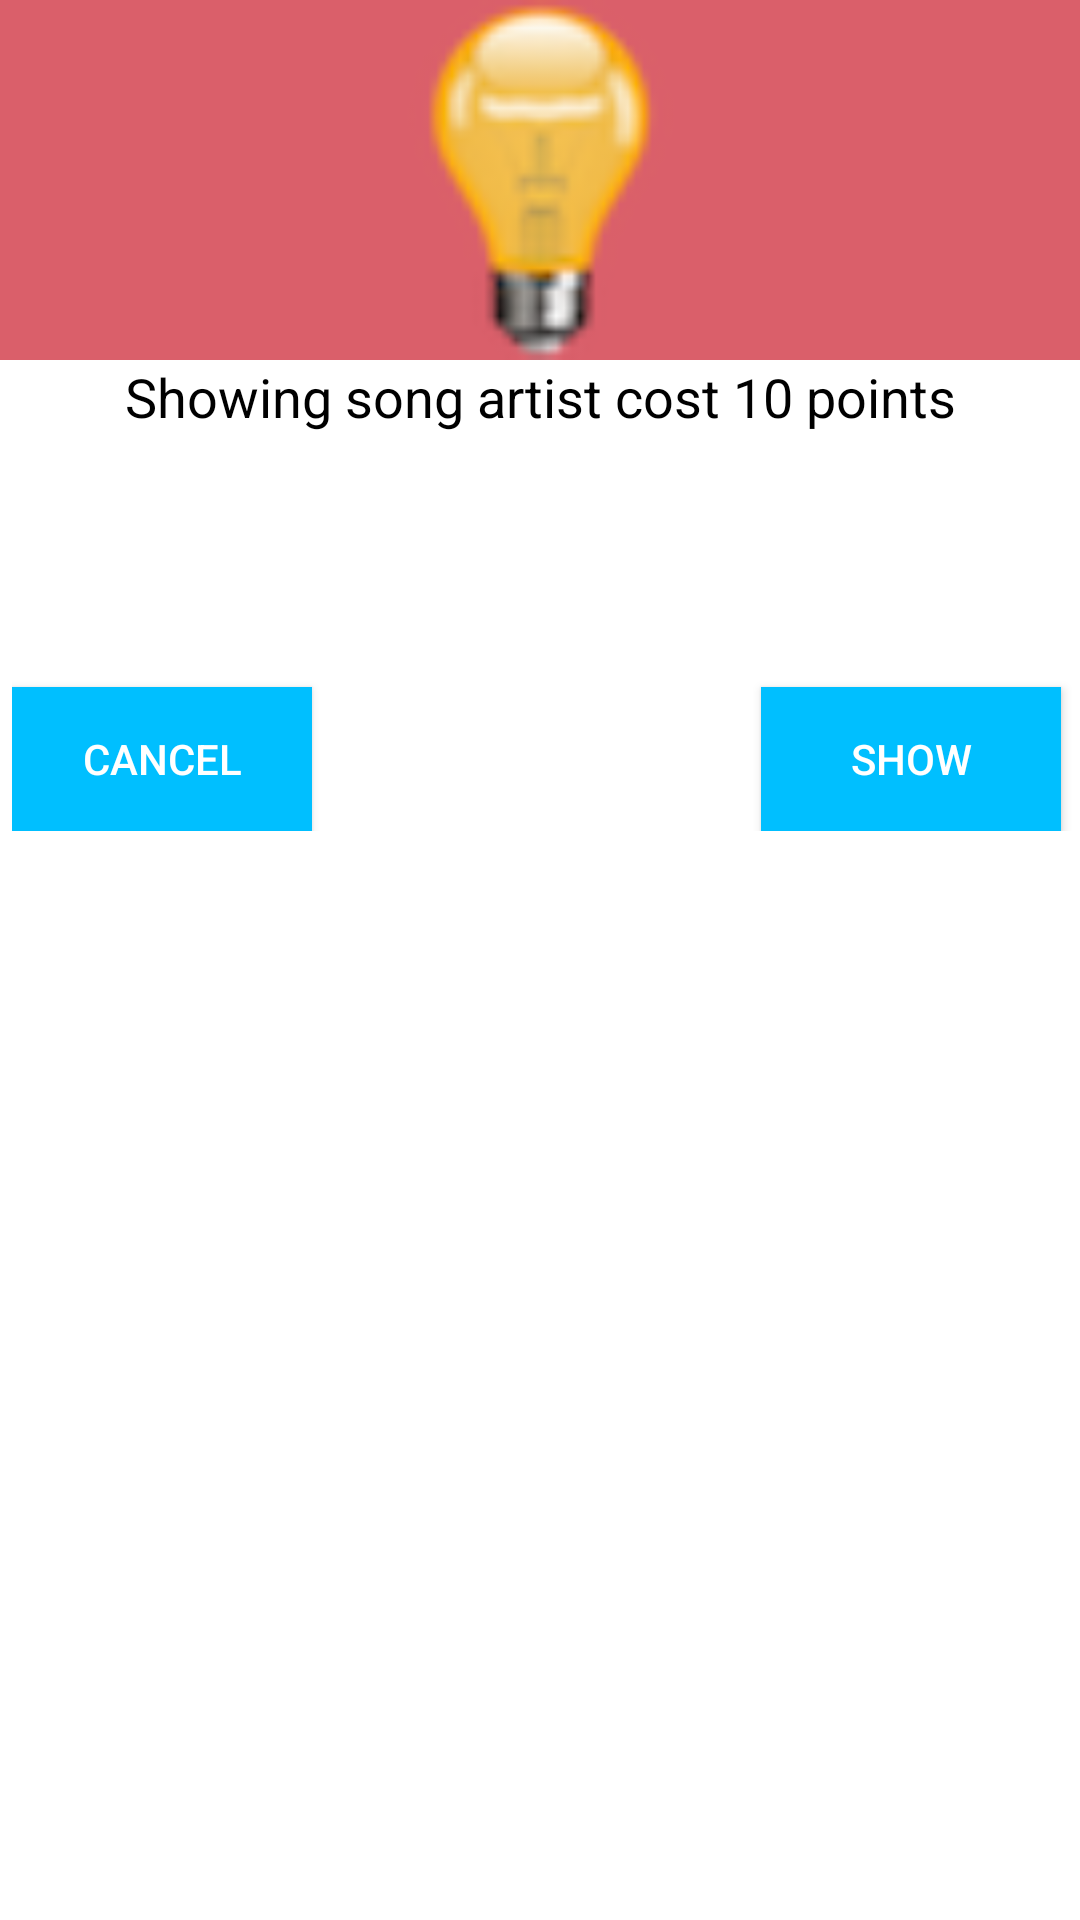

Android layout source for this screen:
<!-- AndroidManifest.xml: application theme Theme.AppCompat.Light.NoActionBar -->
<!-- res/layout/hint.xml -->
<?xml version="1.0" encoding="utf-8"?>
<RelativeLayout xmlns:android="http://schemas.android.com/apk/res/android"
    xmlns:app="http://schemas.android.com/apk/res-auto"
    xmlns:tools="http://schemas.android.com/tools"
    android:orientation="vertical"
    android:layout_width="fill_parent"
    android:layout_height="fill_parent"
    android:background="#ffffffff">

    <ImageView
        android:layout_width="match_parent"
        android:layout_height="120dp"
        android:id="@+id/a"
        android:gravity="center"
        android:background="#DA5F6A"
        android:src="@drawable/hint_icon"
        android:scaleType="fitCenter"
        android:layout_alignParentTop="true"
        android:layout_alignParentStart="true" />


    <TextView
        android:layout_width="match_parent"
        android:layout_height="50dp"
        android:id="@+id/text_dialog"
        android:layout_marginLeft="4dp"
        android:layout_marginRight="4dp"
        android:textSize="18sp"
        android:text = "@string/sure_hint"
        android:textColor="#ff000000"
        android:gravity="center_horizontal"
        android:layout_below="@+id/a"
        android:layout_alignParentEnd="true"
        android:layout_alignParentStart="true" />


    <android.support.constraint.ConstraintLayout xmlns:android="http://schemas.android.com/apk/res/android"
        android:layout_width="wrap_content"
        android:layout_height="wrap_content"
        xmlns:app="http://schemas.android.com/apk/res-auto"
        android:layout_alignParentEnd="true"
        android:layout_alignStart="@+id/text_dialog">

        <TextView
            android:layout_width="0dp"
            android:layout_height="50dp"
            android:id="@+id/hint_container"
            android:textSize="18sp"
            android:textColor="#ff000000"
            android:gravity="center_horizontal"
            android:layout_alignParentEnd="true"
            android:layout_alignParentStart="true"
            app:layout_constraintLeft_toLeftOf="parent"
            app:layout_constraintRight_toRightOf="parent"
            app:layout_constraintTop_toTopOf="parent"
            app:layout_constraintBottom_toBottomOf="parent"
            app:layout_constraintVertical_bias="0.748"
            app:layout_constraintHorizontal_bias="0.0" />

        <Button
            android:id="@+id/btn_ok_dialog"
            android:layout_width="100dp"
            android:layout_height="48dp"
            android:background="@color/DeepSkyBlue"
            android:textColor="#ffffffff"
            android:text= "@string/yes_hint"
            app:layout_constraintLeft_toLeftOf="parent"
            app:layout_constraintRight_toRightOf="parent"
            app:layout_constraintTop_toTopOf="parent"
            app:layout_constraintHorizontal_bias="0.975"
            android:layout_marginTop="229dp" />

        <Button
            android:id="@+id/btn_cancel_dialog"
            android:layout_width="100dp"
            android:layout_height="48dp"
            android:background="@color/DeepSkyBlue"
            android:textColor="#ffffffff"
            android:text= "@string/no_hint"
            app:layout_constraintLeft_toLeftOf="parent"
            app:layout_constraintRight_toRightOf="parent"
            app:layout_constraintTop_toTopOf="parent"
            app:layout_constraintHorizontal_bias="0.0"
            android:layout_marginTop="229dp" />

    </android.support.constraint.ConstraintLayout>

</RelativeLayout>
<!-- resources referenced by this layout -->
<resources>
  <color name="DeepSkyBlue">#00BFFF</color>
  <!-- drawable hint_icon: png bitmap (drawable, 3877 bytes) -->
  <string name="no_hint">CANCEL</string>
  <string name="sure_hint"> Showing song artist cost 10 points</string>
  <string name="yes_hint"> SHOW</string>
</resources>
